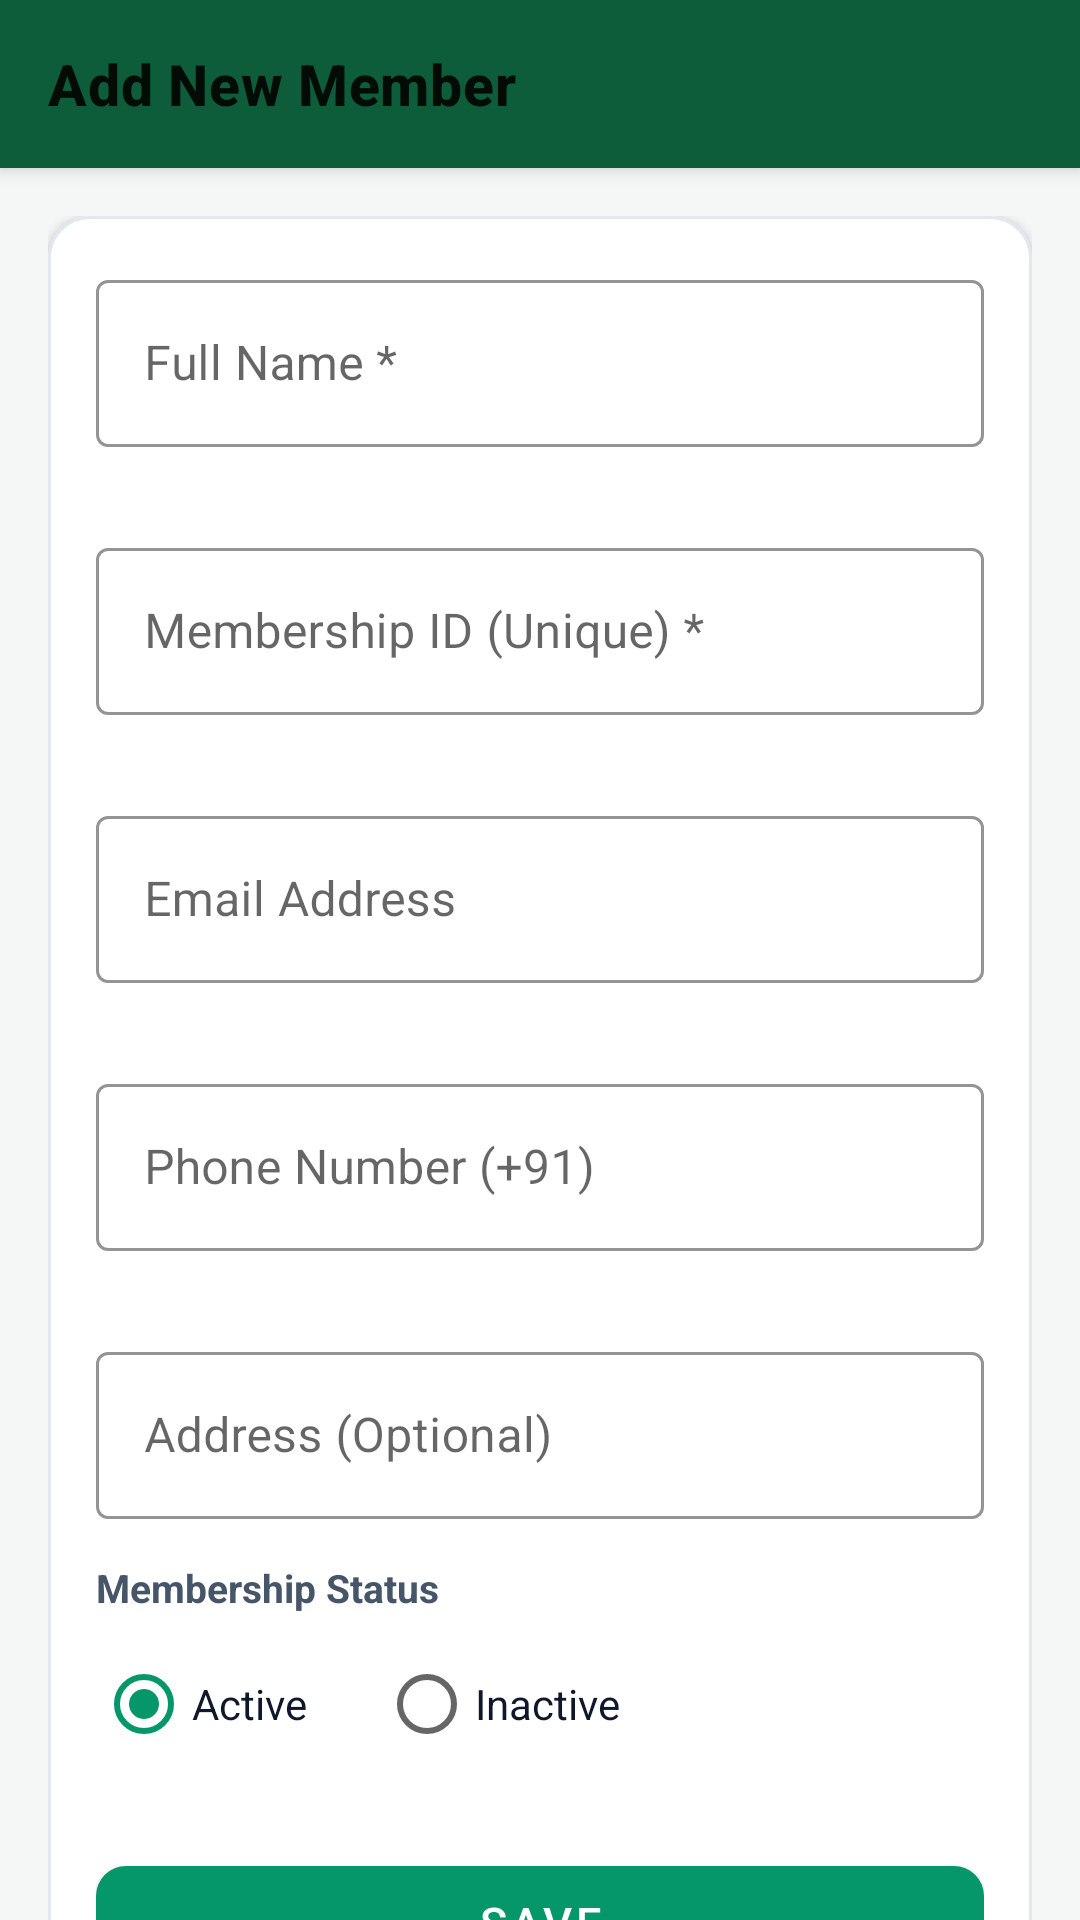

Android layout source for this screen:
<!-- AndroidManifest.xml: application theme Theme.LibraryManagement -->
<!-- res/layout/activity_add_edit_member.xml -->
<?xml version="1.0" encoding="utf-8"?>
<androidx.coordinatorlayout.widget.CoordinatorLayout xmlns:android="http://schemas.android.com/apk/res/android"
    xmlns:app="http://schemas.android.com/apk/res-auto"
    xmlns:tools="http://schemas.android.com/tools"
    android:layout_width="match_parent"
    android:layout_height="match_parent"
    android:background="@color/background">
    <com.google.android.material.appbar.AppBarLayout
        android:layout_width="match_parent"
        android:layout_height="wrap_content"
        android:background="@color/primary">
        <com.google.android.material.appbar.MaterialToolbar
            android:id="@+id/toolbarAddEditMember"
            android:layout_width="match_parent"
            android:layout_height="?attr/actionBarSize"
            app:navigationIcon="@drawable/ic_arrow_back"
            app:navigationIconTint="#FFFFFF"
            app:title="@string/title_add_member"
            app:titleTextAppearance="@style/ToolbarTitle" />
    </com.google.android.material.appbar.AppBarLayout>

    <androidx.core.widget.NestedScrollView
        android:layout_width="match_parent"
        android:layout_height="match_parent"
        android:fillViewport="true"
        app:layout_behavior="@string/appbar_scrolling_view_behavior">
        <LinearLayout
            android:layout_width="match_parent"
            android:layout_height="wrap_content"
            android:orientation="vertical"
            android:padding="16dp">
            <com.google.android.material.card.MaterialCardView
                android:layout_width="match_parent"
                android:layout_height="wrap_content"
                app:cardBackgroundColor="@color/surface"
                app:cardCornerRadius="@dimen/card_corner_radius"
                app:cardElevation="2dp"
                app:strokeColor="@color/divider"
                app:strokeWidth="1dp">
                <LinearLayout
                    android:layout_width="match_parent"
                    android:layout_height="wrap_content"
                    android:orientation="vertical"
                    android:padding="16dp">
                    <com.google.android.material.textfield.TextInputLayout
                        android:id="@+id/tilMemberName"
                        style="@style/Widget.MaterialComponents.TextInputLayout.OutlinedBox"
                        android:layout_width="match_parent"
                        android:layout_height="wrap_content"
                        android:hint="Full Name *"
                        app:boxStrokeColor="@color/primary"
                        app:errorEnabled="true">
                        <com.google.android.material.textfield.TextInputEditText
                            android:id="@+id/etMemberName"
                            android:layout_width="match_parent"
                            android:layout_height="wrap_content"
                            android:inputType="textPersonName|textCapWords" />
                    </com.google.android.material.textfield.TextInputLayout>

                    <com.google.android.material.textfield.TextInputLayout
                        android:id="@+id/tilMembershipId"
                        style="@style/Widget.MaterialComponents.TextInputLayout.OutlinedBox"
                        android:layout_width="match_parent"
                        android:layout_height="wrap_content"
                        android:layout_marginTop="8dp"
                        android:hint="Membership ID (Unique) *"
                        app:boxStrokeColor="@color/primary"
                        app:errorEnabled="true">
                        <com.google.android.material.textfield.TextInputEditText
                            android:id="@+id/etMembershipId"
                            android:layout_width="match_parent"
                            android:layout_height="wrap_content"
                            android:inputType="textCapCharacters" />
                    </com.google.android.material.textfield.TextInputLayout>

                    <com.google.android.material.textfield.TextInputLayout
                        android:id="@+id/tilMemberEmail"
                        style="@style/Widget.MaterialComponents.TextInputLayout.OutlinedBox"
                        android:layout_width="match_parent"
                        android:layout_height="wrap_content"
                        android:layout_marginTop="8dp"
                        android:hint="Email Address"
                        app:boxStrokeColor="@color/primary"
                        app:errorEnabled="true">
                        <com.google.android.material.textfield.TextInputEditText
                            android:id="@+id/etMemberEmail"
                            android:layout_width="match_parent"
                            android:layout_height="wrap_content"
                            android:inputType="textEmailAddress" />
                    </com.google.android.material.textfield.TextInputLayout>

                    <com.google.android.material.textfield.TextInputLayout
                        android:id="@+id/tilMemberPhone"
                        style="@style/Widget.MaterialComponents.TextInputLayout.OutlinedBox"
                        android:layout_width="match_parent"
                        android:layout_height="wrap_content"
                        android:layout_marginTop="8dp"
                        android:hint="Phone Number (+91)"
                        app:placeholderText="+91 98765 43210"
                        app:boxStrokeColor="@color/primary"
                        app:errorEnabled="true">
                        <com.google.android.material.textfield.TextInputEditText
                            android:id="@+id/etMemberPhone"
                            android:layout_width="match_parent"
                            android:layout_height="wrap_content"
                            android:inputType="phone" />
                    </com.google.android.material.textfield.TextInputLayout>

                    <com.google.android.material.textfield.TextInputLayout
                        android:id="@+id/tilMemberAddress"
                        style="@style/Widget.MaterialComponents.TextInputLayout.OutlinedBox"
                        android:layout_width="match_parent"
                        android:layout_height="wrap_content"
                        android:layout_marginTop="8dp"
                        android:hint="Address (Optional)"
                        app:boxStrokeColor="@color/primary">
                        <com.google.android.material.textfield.TextInputEditText
                            android:id="@+id/etMemberAddress"
                            android:layout_width="match_parent"
                            android:layout_height="wrap_content"
                            android:inputType="textPostalAddress" />
                    </com.google.android.material.textfield.TextInputLayout>

                    <TextView
                        android:layout_width="wrap_content"
                        android:layout_height="wrap_content"
                        android:layout_marginTop="14dp"
                        android:text="Membership Status"
                        android:textColor="@color/text_secondary"
                        android:textSize="13sp"
                        android:textStyle="bold" />

                    <RadioGroup
                        android:id="@+id/rgMemberStatus"
                        android:layout_width="match_parent"
                        android:layout_height="wrap_content"
                        android:layout_marginTop="6dp"
                        android:orientation="horizontal">
                        <RadioButton
                            android:id="@+id/rbStatusActive"
                            android:layout_width="wrap_content"
                            android:layout_height="wrap_content"
                            android:checked="true"
                            android:text="@string/status_active"
                            android:textColor="@color/text_primary" />

                        <RadioButton
                            android:id="@+id/rbStatusInactive"
                            android:layout_width="wrap_content"
                            android:layout_height="wrap_content"
                            android:layout_marginStart="24dp"
                            android:text="@string/status_inactive"
                            android:textColor="@color/text_primary" />
                    </RadioGroup>

                    <com.google.android.material.button.MaterialButton
                        android:id="@+id/btnSaveMember"
                        style="@style/Widget.MaterialComponents.Button"
                        android:layout_width="match_parent"
                        android:layout_height="@dimen/button_height"
                        android:layout_marginTop="24dp"
                        android:text="@string/btn_save"
                        android:textColor="#FFFFFF"
                        android:textSize="15sp"
                        app:backgroundTint="@color/accent"
                        app:cornerRadius="@dimen/button_corner_radius"
                        app:icon="@drawable/ic_check"
                        app:iconTint="#FFFFFF" />
                </LinearLayout>
            </com.google.android.material.card.MaterialCardView>
        </LinearLayout>
    </androidx.core.widget.NestedScrollView>
</androidx.coordinatorlayout.widget.CoordinatorLayout>
<!-- resources referenced by this layout -->
<resources>
  <color name="accent">#059669</color>
  <color name="background">#F4F7F5</color>
  <color name="divider">#E2E8F0</color>
  <color name="primary">#0D5C3A</color>
  <color name="surface">#FFFFFF</color>
  <color name="text_primary">#0F172A</color>
  <color name="text_secondary">#475569</color>
  <dimen name="button_corner_radius">10dp</dimen>
  <dimen name="button_height">50dp</dimen>
  <dimen name="card_corner_radius">14dp</dimen>
  <string name="btn_save">Save</string>
  <string name="status_active">Active</string>
  <string name="status_inactive">Inactive</string>
  <string name="title_add_member">Add New Member</string>
  <style name="ToolbarTitle" parent="TextAppearance.MaterialComponents.Headline6">
          <item name="android:textColor">#FFFFFF</item>
          <item name="android:textStyle">bold</item>
          <item name="android:textSize">19sp</item>
      </style>
  <style name="Theme.LibraryManagement" parent="Theme.MaterialComponents.Light.NoActionBar">
          <item name="colorPrimary">@color/primary</item>
          <item name="colorPrimaryVariant">@color/primary_dark</item>
          <item name="colorOnPrimary">@color/text_on_primary</item>
          <item name="colorSecondary">@color/accent</item>
          <item name="colorSecondaryVariant">@color/accent_dark</item>
          <item name="colorOnSecondary">#FFFFFF</item>
          <item name="android:statusBarColor">@color/primary_dark</item>
          <item name="android:windowLightStatusBar" tools:targetApi="m">false</item>
          <item name="android:windowBackground">@color/background</item>
      </style>
  <color name="primary_dark">#063D25</color>
  <color name="text_on_primary">#FFFFFF</color>
  <color name="accent_dark">#047857</color>
</resources>
